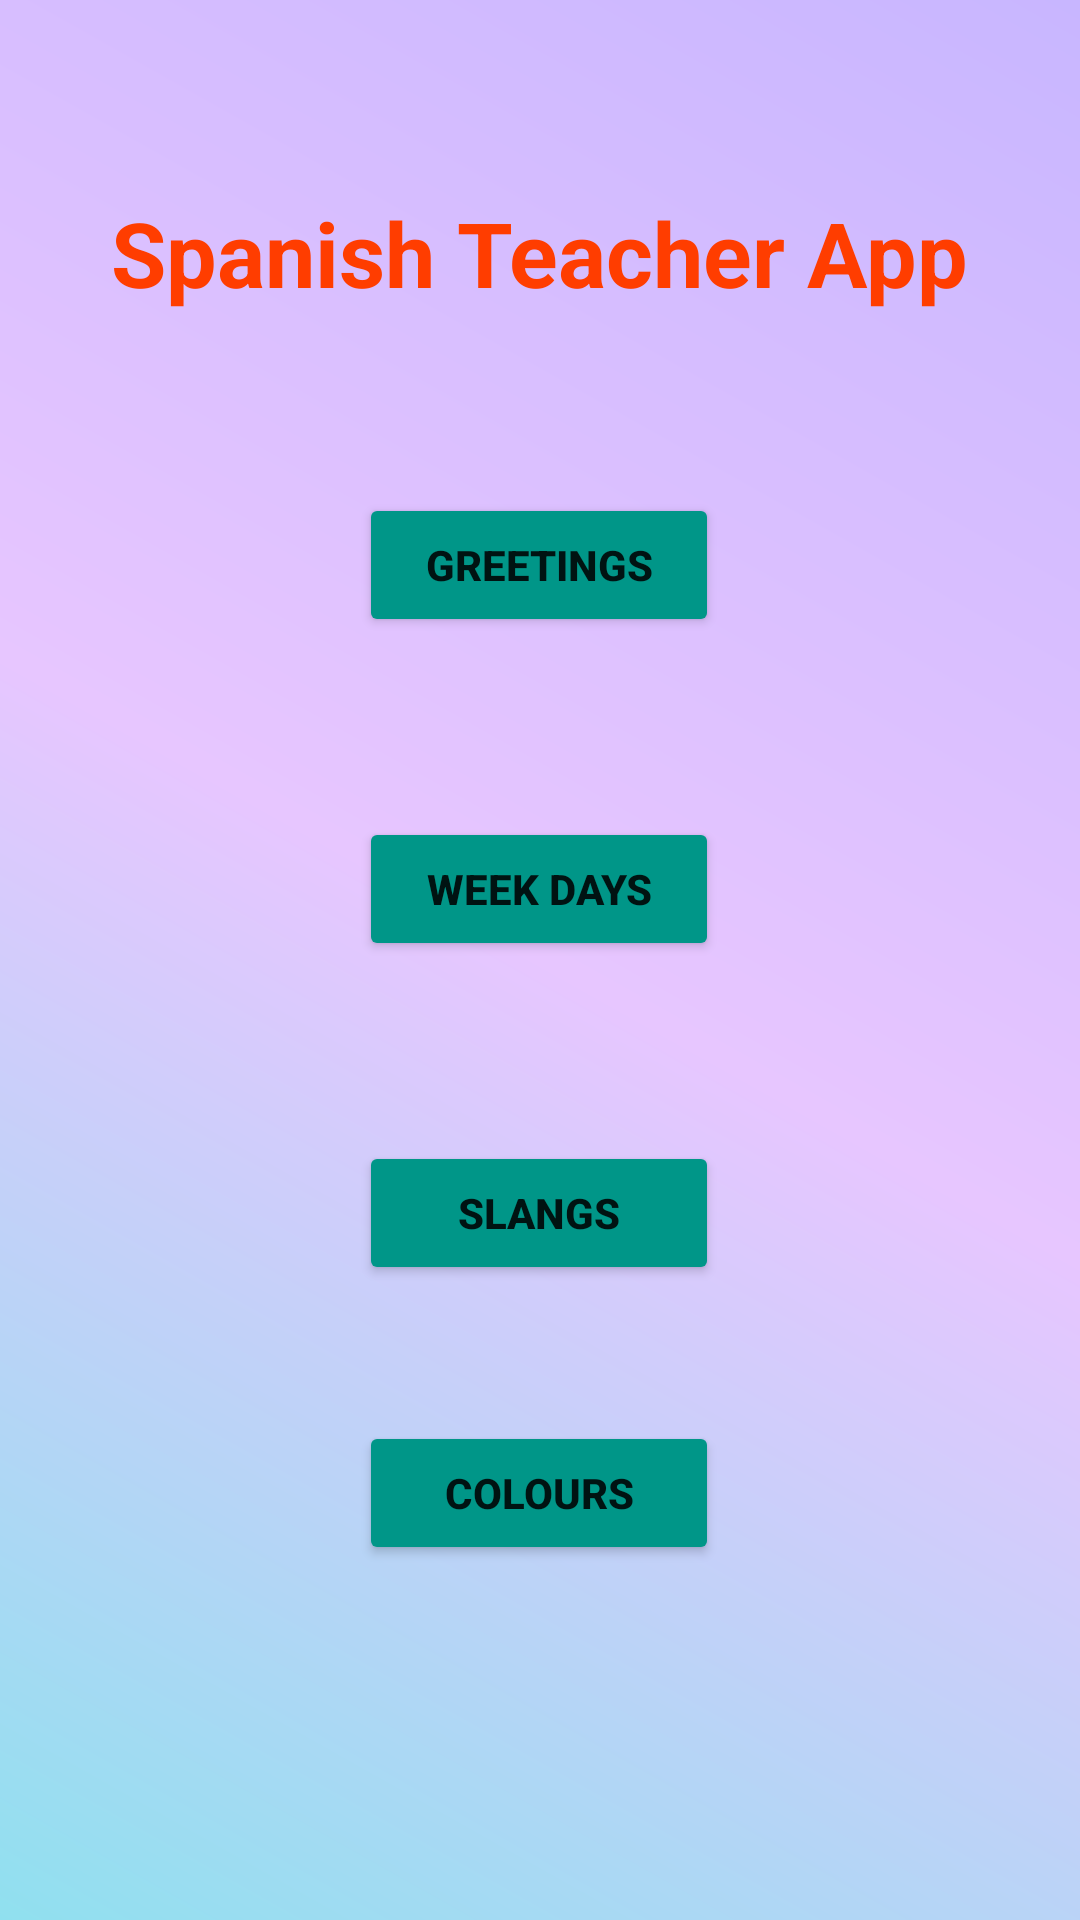

Reconstruct the res/layout file that produces this screen, plus the resources it refers to.
<!-- AndroidManifest.xml: application theme Theme.SpanishTeacher -->
<!-- res/layout/activity_main.xml -->
<?xml version="1.0" encoding="utf-8"?>
<androidx.constraintlayout.widget.ConstraintLayout xmlns:android="http://schemas.android.com/apk/res/android"
    xmlns:app="http://schemas.android.com/apk/res-auto"
    xmlns:tools="http://schemas.android.com/tools"
    android:layout_width="match_parent"
    android:layout_height="match_parent"
    android:background="@drawable/gradient_background"
    tools:context=".MainActivity">

    <TextView
        android:id="@+id/textView"
        android:layout_width="wrap_content"
        android:layout_height="wrap_content"
        android:text="Spanish Teacher App"
        android:textColor="@color/col"
        android:textSize="30sp"
        android:textStyle="bold"
        app:layout_constraintBottom_toBottomOf="parent"
        app:layout_constraintEnd_toEndOf="parent"
        app:layout_constraintHorizontal_bias="0.496"
        app:layout_constraintStart_toStartOf="parent"
        app:layout_constraintTop_toTopOf="parent"
        app:layout_constraintVertical_bias="0.107" />

    <Button
        android:id="@+id/button"
        android:layout_width="120dp"
        android:layout_height="wrap_content"
        android:layout_marginTop="60dp"
        android:text="Greetings"
        android:textStyle="bold"
        android:backgroundTint="@color/teal_700"
        app:layout_constraintEnd_toEndOf="parent"
        app:layout_constraintHorizontal_bias="0.498"
        app:layout_constraintStart_toStartOf="parent"
        app:layout_constraintTop_toBottomOf="@+id/textView" />

    <Button
        android:id="@+id/button2"
        android:layout_width="120dp"
        android:layout_height="wrap_content"
        android:layout_marginTop="60dp"
        android:textStyle="bold"
        android:backgroundTint="@color/teal_700"
        android:text="Week Days"
        app:layout_constraintEnd_toEndOf="parent"
        app:layout_constraintHorizontal_bias="0.498"
        app:layout_constraintStart_toStartOf="parent"
        app:layout_constraintTop_toBottomOf="@+id/button" />

    <Button
        android:id="@+id/button3"
        android:layout_width="120dp"
        android:layout_height="wrap_content"
        android:layout_marginTop="60dp"
        android:textStyle="bold"
        android:backgroundTint="@color/teal_700"
        android:text="Slangs"
        app:layout_constraintEnd_toEndOf="parent"
        app:layout_constraintHorizontal_bias="0.498"
        app:layout_constraintStart_toStartOf="parent"
        app:layout_constraintTop_toBottomOf="@+id/button2" />

    <Button
        android:id="@+id/button4"
        android:layout_width="120dp"
        android:layout_height="wrap_content"
        android:layout_marginTop="10dp"
        android:backgroundTint="@color/teal_700"
        android:text="Colours"
        android:textStyle="bold"
        app:layout_constraintBottom_toBottomOf="parent"
        app:layout_constraintEnd_toEndOf="parent"
        app:layout_constraintHorizontal_bias="0.498"
        app:layout_constraintStart_toStartOf="parent"
        app:layout_constraintTop_toBottomOf="@+id/button3"
        app:layout_constraintVertical_bias="0.23" />

</androidx.constraintlayout.widget.ConstraintLayout>
<!-- resources referenced by this layout -->
<resources>
  <color name="col">#FF3D00</color>
  <color name="teal_700">#009688</color>
  <!-- drawable gradient_background (drawable) -->
  <?xml version="1.0" encoding="utf-8"?>
  <shape xmlns:android="http://schemas.android.com/apk/res/android">
  
       <gradient
            android:type="linear"
            android:angle="45"
            android:startColor="#90e0ef"
            android:centerColor="#e7c6ff"
            android:endColor="#c8b6ff"/>
  </shape>
  <style name="Theme.SpanishTeacher" parent="Theme.MaterialComponents.DayNight.NoActionBar">
          
          <item name="colorPrimary">@color/purple_500</item>
          <item name="colorPrimaryVariant">@color/purple_700</item>
          <item name="colorOnPrimary">@color/white</item>
          
          <item name="colorSecondary">@color/teal_200</item>
          <item name="colorSecondaryVariant">@color/teal_700</item>
          <item name="colorOnSecondary">@color/black</item>
          
          <item name="android:statusBarColor">?attr/colorPrimaryVariant</item>
          
      </style>
  <color name="purple_500">#FF6200EE</color>
  <color name="purple_700">#FF3700B3</color>
  <color name="white">#FFFFFF</color>
  <color name="teal_200">#9400D4</color>
  <color name="black">#FF000000</color>
</resources>
